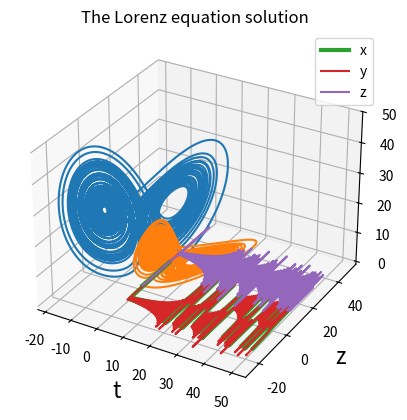

Write the Python code that produced this figure.
#!/usr/bin/env python
# coding: utf-8

# In[2]:


import numpy as np
import matplotlib.pyplot as plt
from scipy.integrate import solve_ivp


# In[6]:


def derivative_lorenz(t,r,sigma,r_,b_):
    """
    r: array that stores x, y, and z
    
    sigma, r_, b_: parameters for the Lorenz Equation
    
    """


    x = r[0]
    y = r[1]
    z = r[2]
    fx = sigma*(y-x)
    fy = r_*x - y - x*z
    fz = x*y - b_*z
    return [fx, fy, fz] 


# In[7]:


exp_fps = 1000 # samples per second
t_span = [0, 50] # simulate system for 3 seconds
t = np.arange(*t_span, 1/exp_fps)
y0 = [1,10,1] #initial conditions
sigma,r_,b_ = 10.,28,8/3

sol4 = solve_ivp(derivative_lorenz, t_span, y0, t_eval = t,  method = 'LSODA',args=(sigma,r_,b_))


# In[23]:


t = sol4.t
x = sol4.y[0,:]
y = sol4.y[1,:]
z = sol4.y[2,:]

ax = plt.figure().add_subplot(projection='3d')

ax.plot(x, y, z)
ax.set_xlabel('x',fontsize=16)
ax.set_ylabel('y',fontsize=16)
ax.set_zlabel('z',fontsize=16)
ax.set_title('The Lorenz equation solution')
plt.show()


# In[24]:


plt.plot(x,z)
plt.xlabel('x',fontsize=16)
plt.ylabel('z',fontsize=16)


# In[22]:


plt.plot(t,x,label='x',linewidth=3)
plt.plot(t,y,label='y')
plt.plot(t,z,label='z')
plt.xlabel('t',fontsize=16)
plt.legend()


# In[ ]:




